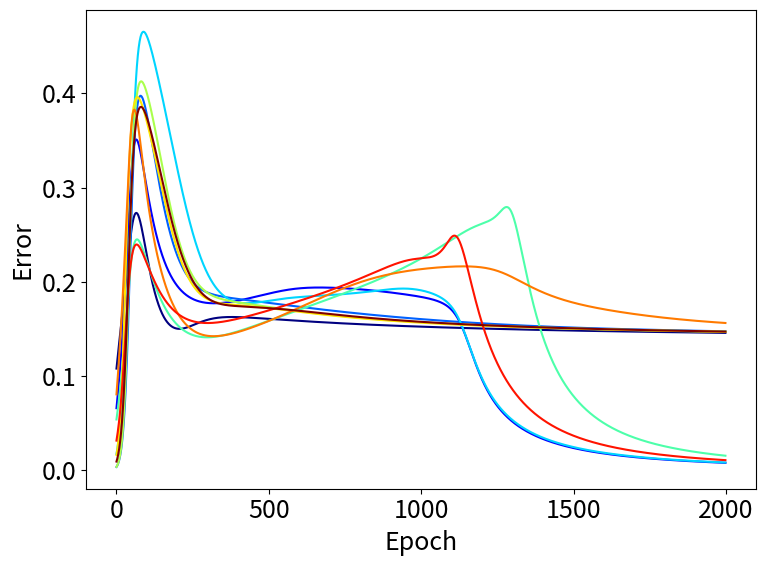

Write the Python code that produced this figure.
import matplotlib.pyplot as plt
import numpy as np

import matplotlib as mpl
mpl.rcParams.update({'font.size': 18,  'figure.figsize': [8, 6],  'figure.autolayout': True})

colormap = plt.cm.gist_ncar
plt.gca().set_prop_cycle(plt.cycler('color', plt.cm.jet(np.linspace(0, 1, 10))))


def activation_function_ej1 (x):
    return np.tanh(x)

def activation_deriv_ej1(x):
    return 1 - np.tanh(x)*np.tanh(x)


#############################################################################
# N_input: Numero de neuronas de input
# N_input: Numero de neuronas en LA UNICA hidden layer
# N_output: Numero de neuronas en la salida

def XOR_NN(N_input, N_hidden, N_output, thr, epochs, eta, inputs, expected): 
	error_v= []
	sum_error=0.0

	#Random weights
	hidden_w = np.random.uniform(size=(N_input,N_hidden))
	output_w = np.random.uniform(size=(N_hidden,N_output))	
	
	hidden_bias =np.ones(shape=(1,N_hidden))
	output_bias =np.ones(shape=(1,N_output))
	
	print("hidden weights init: {} \n".format(*hidden_w))
	print("output weights init: {} \n".format(*output_w))
	
	
	#Training algorithm
	for every_epoch in range(epochs):

		#Forward 
		hidden_layer_activation = np.dot(inputs,hidden_w) + hidden_bias # suma el bias
		hidden_layer_output = activation_function_ej1(hidden_layer_activation)


		output_layer_activation = np.dot(hidden_layer_output,output_w) + output_bias
		predicted_output = activation_function_ej1(output_layer_activation)
	
		#Backpropation
		
		error = expected - predicted_output
		
		#Error
		if(every_epoch>0): #Tiro los primeros 20 porque siempre son cualquier cosa
			for e in error:
				sum_error+=error[0]*error[0]*0.5
			sum_error=sum_error/len(error)
			error_v.append(sum_error)
			sum_error=0
	
		#Output NN
		deriv_predicted_output = error * activation_deriv_ej1(predicted_output)
		
		error_hidden_layer = deriv_predicted_output.dot(output_w.T)
		deriv_hidden_layer = error_hidden_layer * activation_deriv_ej1(hidden_layer_output)
	
		#Update Weight
		output_w +=  eta* hidden_layer_output.T.dot(deriv_predicted_output)  #Ese Transpose de mierda, como te pasaste por alto hdp
		hidden_w +=  eta* inputs.T.dot(deriv_hidden_layer) 
		output_bias += eta*np.sum(deriv_predicted_output,axis=0,keepdims=True)
		hidden_bias += eta*np.sum(deriv_hidden_layer,axis=0,keepdims=True)
	
	print("hidden weights end : {} \n".format(*hidden_w))
	print("output weights end : {} \n".format(*output_w))
	
	print("\nSalida de la NN despues de {0} epochs con bias {1}: {2} ".format(epochs, "%1.1f"%thr, *predicted_output))

	label_s= "%.1f" % thr
	plt.plot(error_v, label=label_s)



#******************************************************************************

def ejer_1():
	thr=0.2
	epochs=2000
	eta=0.01

	#Input y output_expected datasets
	inputs = np.array([[-1,-1],[-1,1],[1,-1],[1,1]])
	expected = np.array([[1],[-1],[-1],[1]])
	plt.figure(1)
	plt.ylabel("Error")
	plt.xlabel("Epoch")
	
	for x in range(10):
		XOR_NN(2,2,1,x, epochs, eta, inputs, expected)
	pass

	#plt.legend(bbox_to_anchor=(1.05, 1), loc='upper left', borderaxespad=0.)
	plt.show()


def ejer_2():
	thr=0.2
	epochs=500
	eta=0.05

	#Input y output_expected datasets
	inputs = np.array([[-1,-1],[-1,1],[1,-1],[1,1]])
	expected = np.array([[1],[-1],[-1],[1]])
	plt.figure(1)
	plt.ylabel("Error")
	plt.xlabel("Epoch")
	plt.ylim(bottom=10E-6)
	
	for x in range(10):
		XOR_NN(2,2,1,thr+ 0.4*x, epochs, eta, inputs, expected)
	pass

	plt.legend(bbox_to_anchor=(1.05, 1), loc='upper left', borderaxespad=0., title="Bias")
	plt.show()

def main():
	ejer_1()
	#ejer_2()

if __name__== "__main__":
	main()